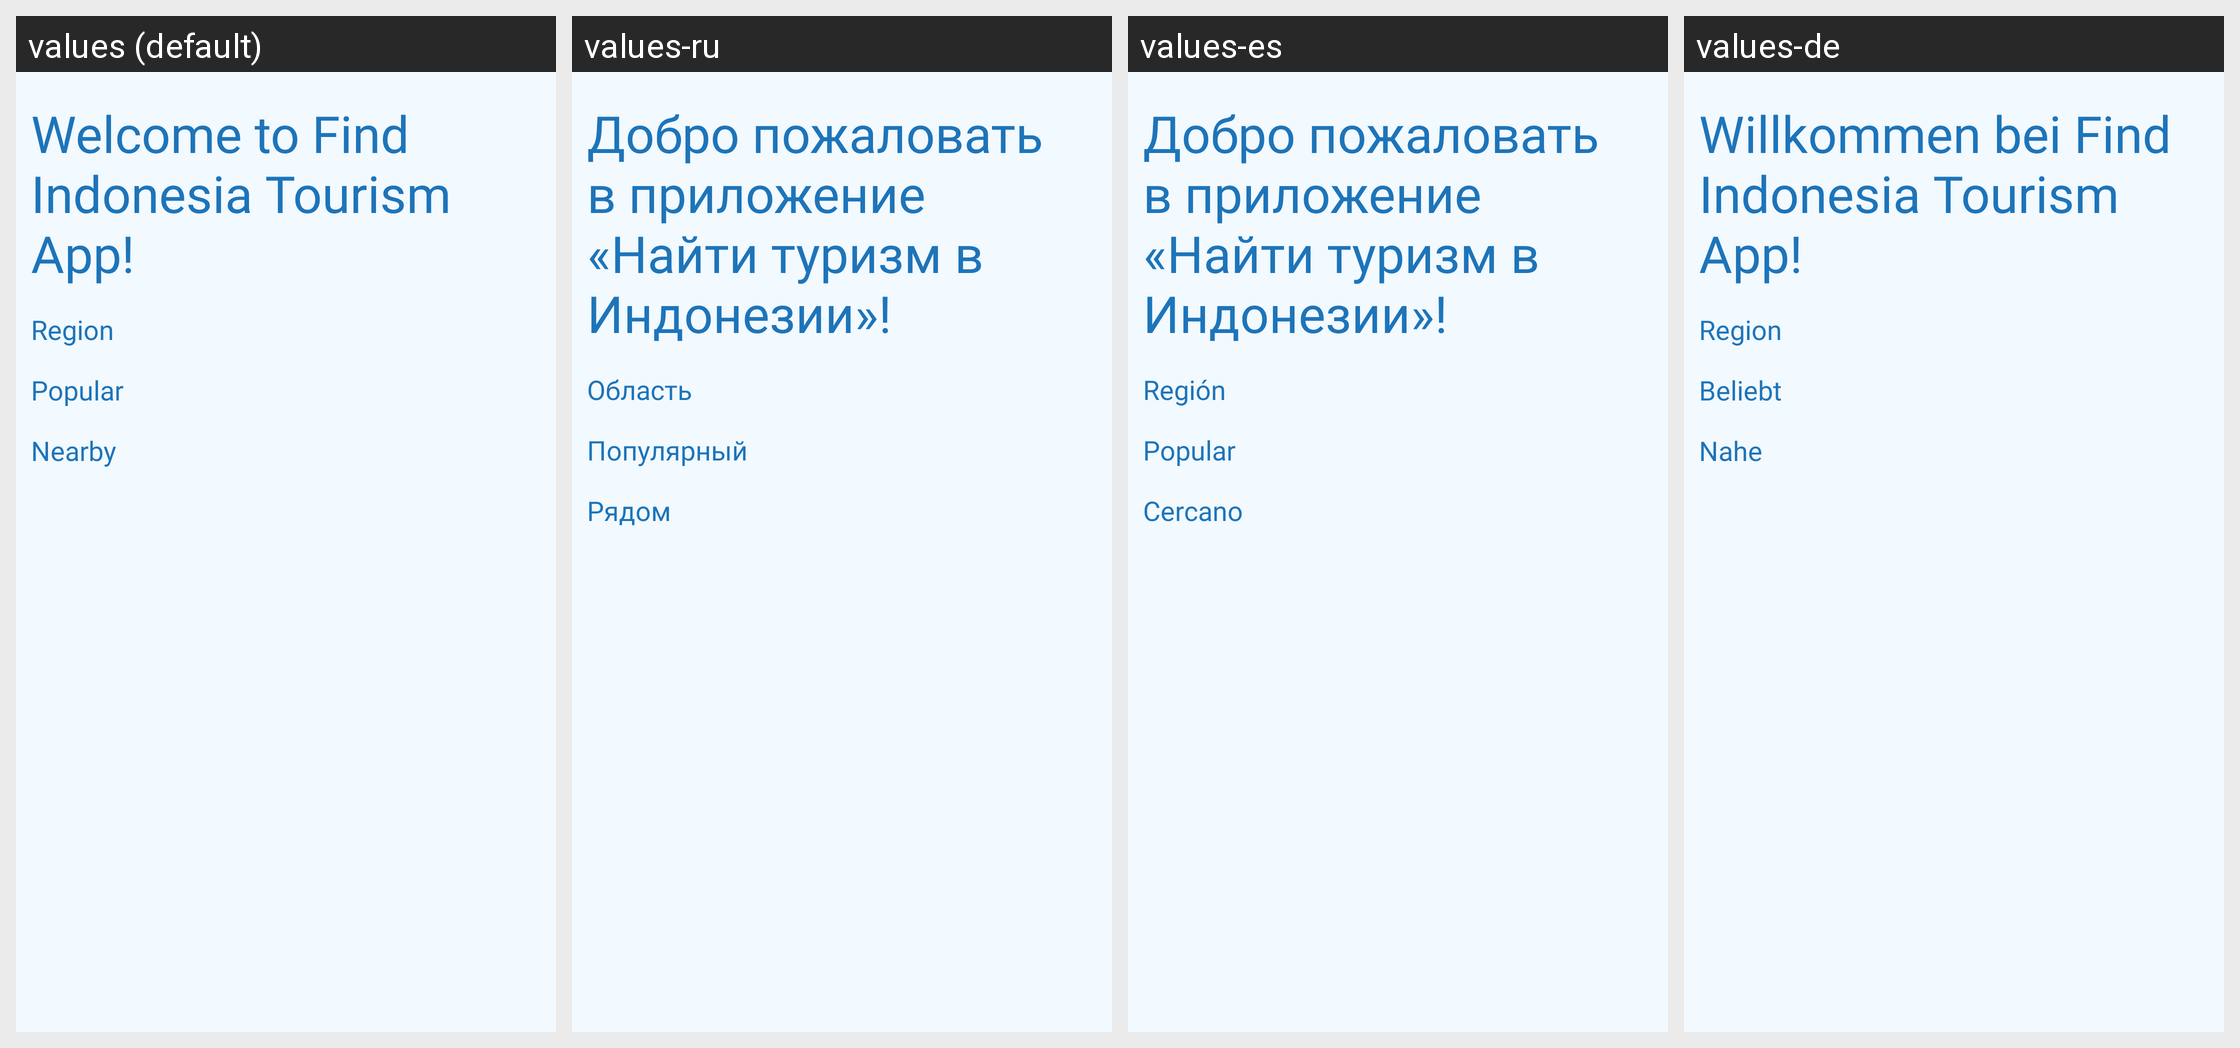

Locale-by-locale string values for the Android screen shown in this grid:
Android screen res/layout/fragment_home.xml rendered under 4 locales, left to right: values (default), values-ru, values-es, values-de. Device: Nexus 5 (rendered at 1080×1920; each locale shown at half size, 540×960, under a caption strip naming it); theme Theme.FindIndonesiaTourism.
Other locales in the repository, not shown: values-in.
Strings drawn on this screen, with the default value and each locale's value (text and hints the layout hard-codes, and strings that could not be matched under every locale, appear in the picture but are not listed):

welcome_to_find_indonesia_tourism_app
  values: Welcome to Find Indonesia Tourism App!
  values-ru: Добро пожаловать в приложение «Найти туризм в Индонезии»!
  values-es: Добро пожаловать в приложение «Найти туризм в Индонезии»!
  values-de: Willkommen bei Find Indonesia Tourism App!

region
  values: Region
  values-ru: Область
  values-es: Región
  values-de: Region

popular
  values: Popular
  values-ru: Популярный
  values-es: Popular
  values-de: Beliebt

nearby
  values: Nearby
  values-ru: Рядом
  values-es: Cercano
  values-de: Nahe
